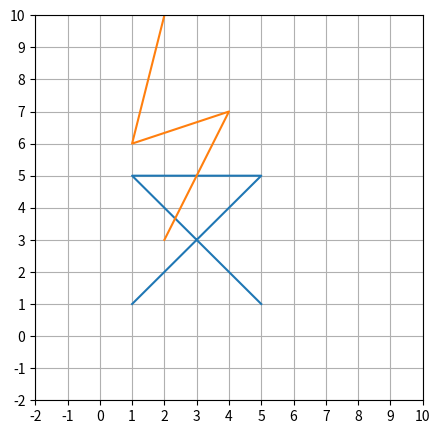

Source code (Python):
import numpy as np
import matplotlib.pyplot as plt
from matplotlib.ticker import NullLocator, MultipleLocator, MaxNLocator

fig = plt.figure(figsize=(5, 5))  # window
ax = fig.add_subplot(1, 1, 1)  # coordinate system
#ax2 = fig.add_subplot(1, 2, 2)
lines1 = ax.plot([1, 5, 1, 5], [1, 5, 5, 1])  # graph1
lines2 = ax.plot([2, 4, 1, 2], [3, 7, 6, 10])  # graph2
ax.set(xlim=(-2, 10))
ax.set_ylim(ymin=-2, ymax=10)

# lc = NullLocator() # оставляет только по одной выбранной стороне линии
ax.grid()
# ax.xaxis.set_major_locator(lc)
ax.xaxis.set_major_locator(MultipleLocator(base=1))
ax.yaxis.set_major_locator(MultipleLocator(base=1))
#ax.yaxis.set_major_locator(MaxNLocator(16))

plt.show()
